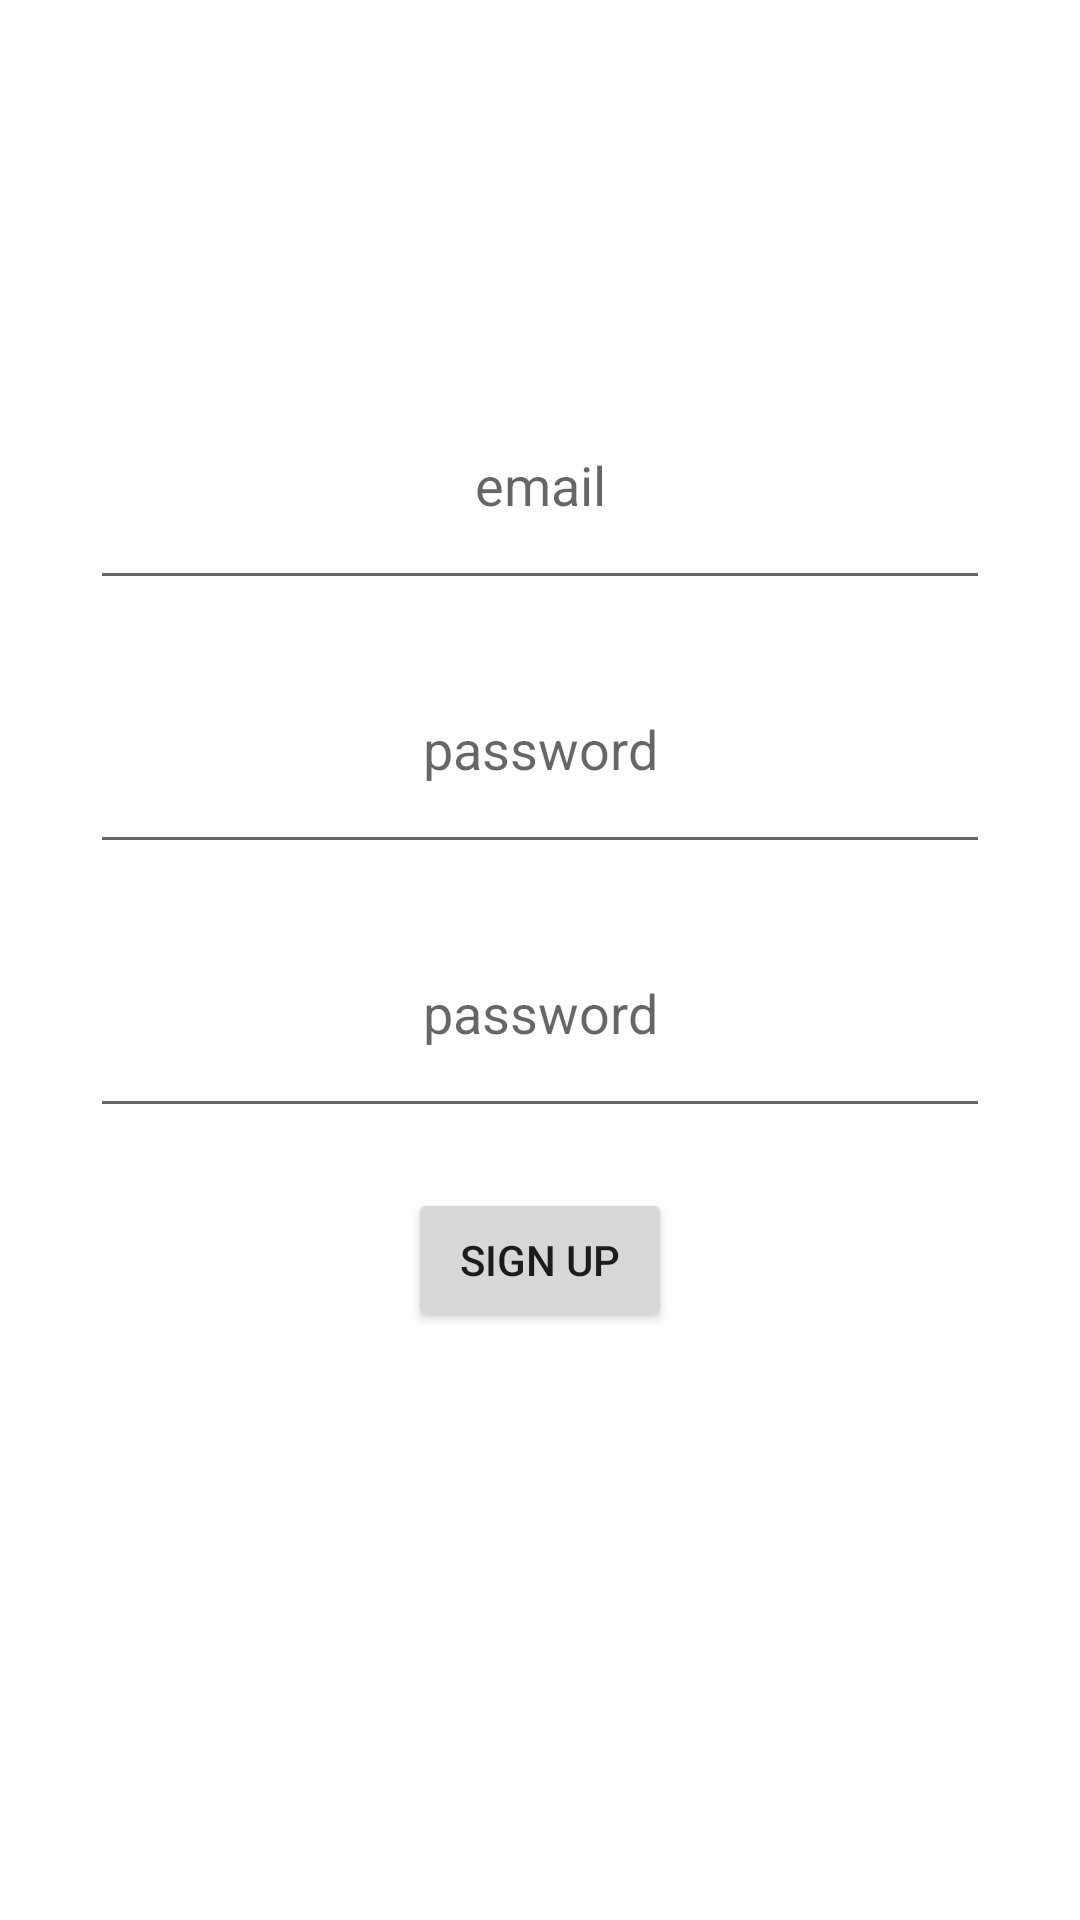

Android layout source for this screen:
<!-- AndroidManifest.xml: application theme Theme.MusicPlayer -->
<!-- res/layout/activity_sign_up.xml -->
<?xml version="1.0" encoding="utf-8"?>
<androidx.constraintlayout.widget.ConstraintLayout xmlns:android="http://schemas.android.com/apk/res/android"
    xmlns:app="http://schemas.android.com/apk/res-auto"
    xmlns:tools="http://schemas.android.com/tools"
    android:layout_width="match_parent"
    android:layout_height="match_parent"
    tools:context=".activities.SignUpActivity">


    <EditText
        android:id="@+id/et_email"
        android:inputType="textEmailAddress"
        android:layout_width="300dp"
        android:layout_height="80dp"
        android:gravity="center"
        android:hint="@string/email"
        app:layout_constraintEnd_toEndOf="parent"
        app:layout_constraintStart_toStartOf="parent"
        app:layout_constraintTop_toTopOf="parent"
        android:layout_marginTop="120dp"
        android:layout_marginBottom="8dp"
        android:layout_marginHorizontal="8dp"
        />

    <EditText
        android:id="@+id/et_password"
        android:inputType="textPassword"
        android:layout_width="300dp"
        android:layout_height="80dp"
        android:gravity="center"
        android:hint="@string/password"
        app:layout_constraintEnd_toEndOf="parent"
        app:layout_constraintStart_toStartOf="parent"
        app:layout_constraintTop_toBottomOf="@+id/et_email"
        android:layout_margin="8dp"/>

    <EditText
        android:id="@+id/et_passwordConfirm"
        android:inputType="textPassword"
        android:layout_width="300dp"
        android:layout_height="80dp"
        android:gravity="center"
        android:hint="@string/password"
        app:layout_constraintEnd_toEndOf="parent"
        app:layout_constraintStart_toStartOf="parent"
        app:layout_constraintTop_toBottomOf="@+id/et_password"
        android:layout_margin="8dp"/>

    <Button
        android:id="@+id/button_sign_up"
        android:layout_width="wrap_content"
        android:layout_height="wrap_content"
        android:text="@string/sign_up"
        app:layout_constraintEnd_toEndOf="parent"
        app:layout_constraintStart_toStartOf="parent"
        app:layout_constraintTop_toBottomOf="@+id/et_passwordConfirm"
        android:layout_margin="20dp"/>

</androidx.constraintlayout.widget.ConstraintLayout>
<!-- resources referenced by this layout -->
<resources>
  <string name="email">email</string>
  <string name="password">password</string>
  <string name="sign_up">Sign up</string>
  <style name="Theme.MusicPlayer" parent="Theme.MaterialComponents.DayNight.DarkActionBar">
          
          <item name="colorPrimary">@color/purple_500</item>
          <item name="colorPrimaryVariant">@color/purple_700</item>
          <item name="colorOnPrimary">@color/white</item>
          
          <item name="colorSecondary">@color/teal_200</item>
          <item name="colorSecondaryVariant">@color/teal_700</item>
          <item name="colorOnSecondary">@color/black</item>
          
          <item name="android:statusBarColor" tools:targetApi="l">?attr/colorPrimaryVariant</item>
          
  
      </style>
  <color name="purple_500">#FF6200EE</color>
  <color name="purple_700">#FF3700B3</color>
  <color name="white">#FFFFFFFF</color>
  <color name="teal_200">#FF03DAC5</color>
  <color name="teal_700">#FF018786</color>
  <color name="black">#FF000000</color>
</resources>
